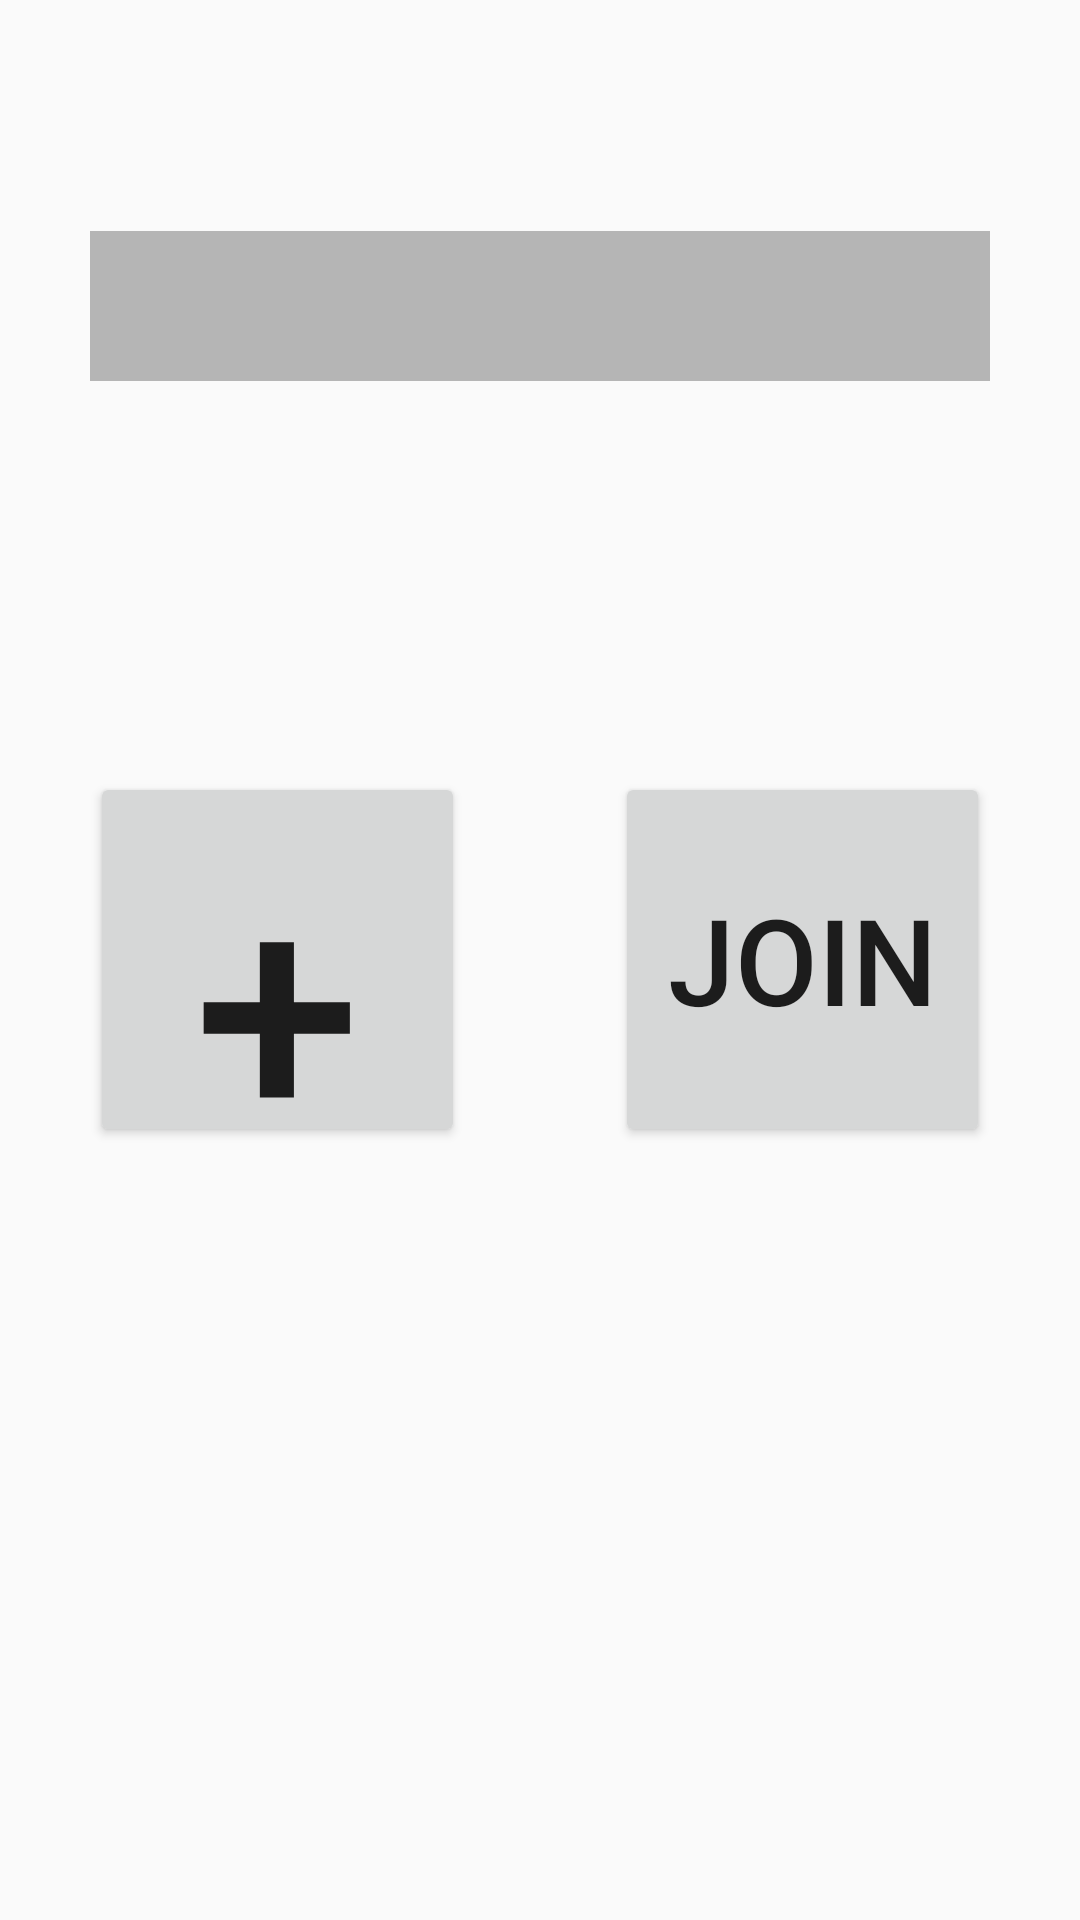

Reconstruct the res/layout file that produces this screen, plus the resources it refers to.
<!-- AndroidManifest.xml: application theme AppTheme -->
<!-- res/layout/activity_add_apartment.xml -->
<?xml version="1.0" encoding="utf-8"?>
<RelativeLayout xmlns:android="http://schemas.android.com/apk/res/android"
    xmlns:tools="http://schemas.android.com/tools" android:layout_width="match_parent"
    android:layout_height="match_parent" android:paddingLeft="@dimen/activity_horizontal_margin"
    android:paddingRight="@dimen/activity_horizontal_margin"
    android:paddingTop="@dimen/activity_vertical_margin"
    android:paddingBottom="@dimen/activity_vertical_margin"
    tools:context="com.example.joshua.livetogether.AddApartment">

    <EditText
        android:layout_width="300dp"
        android:layout_height="50dp"
        android:id="@+id/editText2"
        android:background="#b5b5b5"
        android:layout_marginTop="77dp"
        android:layout_alignParentTop="true"
        android:layout_centerHorizontal="true"
        android:textSize="40dp" />

    <Button
        android:layout_width="125dp"
        android:layout_height="125dp"
        android:text="+"
        android:id="@+id/button2"
        android:layout_centerVertical="true"
        android:layout_alignStart="@+id/editText2"
        android:textSize="100dp" />

    <Button
        android:layout_width="125dp"
        android:layout_height="125dp"
        android:text="Join"
        android:id="@+id/button3"
        android:layout_alignTop="@+id/button2"
        android:layout_alignEnd="@+id/editText2"
        android:textSize="40dp" />
</RelativeLayout>
<!-- resources referenced by this layout -->
<resources>
  <style name="AppTheme" parent="Theme.AppCompat.Light.DarkActionBar">
          
          <item name="colorPrimary">@color/colorPrimary</item>
          <item name="colorPrimaryDark">@color/colorPrimaryDark</item>
          <item name="colorAccent">@color/colorAccent</item>
      </style>
  <color name="colorPrimary">#3F51B5</color>
  <color name="colorPrimaryDark">#303F9F</color>
  <color name="colorAccent">#FF4081</color>
</resources>
